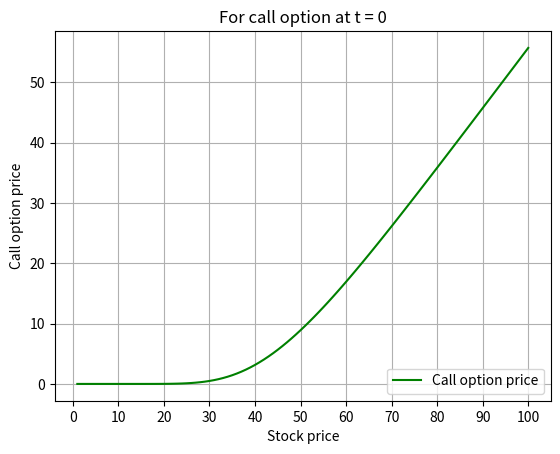
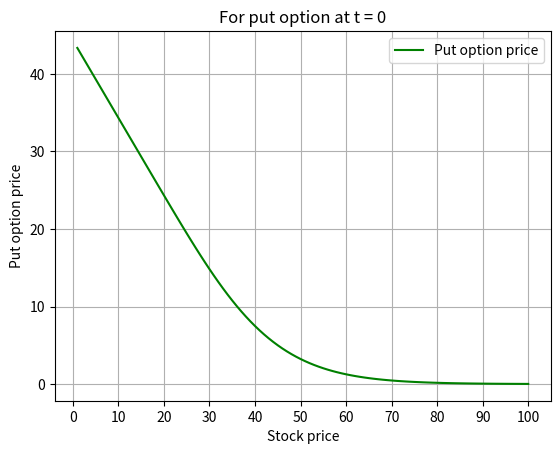
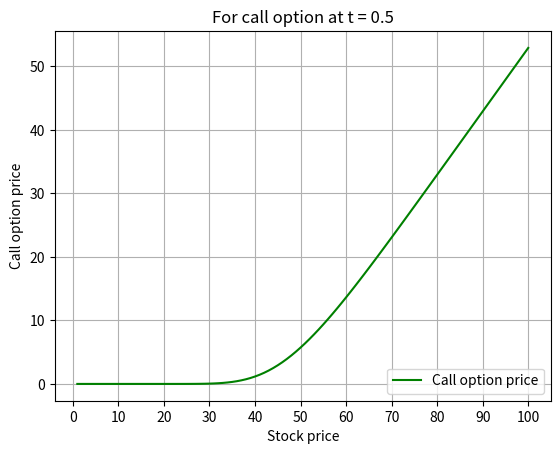
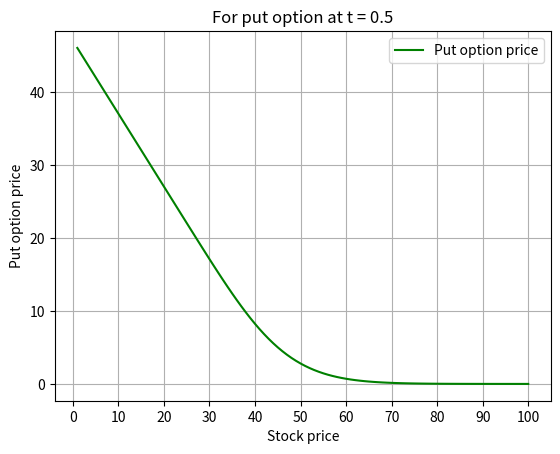
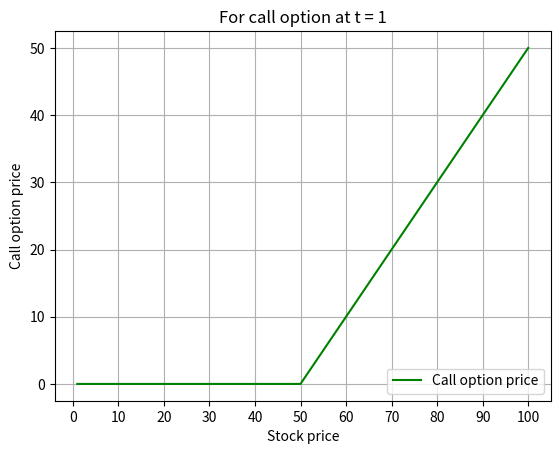
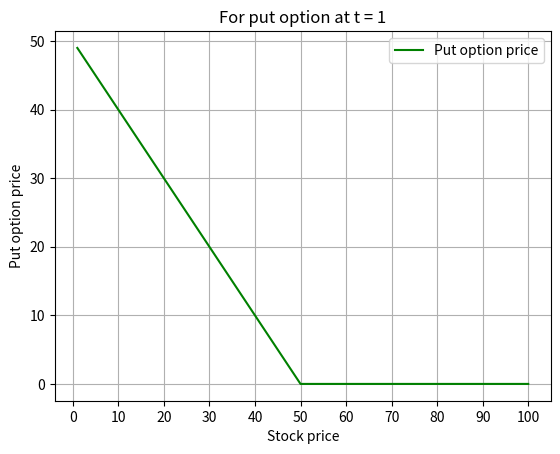

Reproduce these figures in Python, in order.
import numpy as np
from scipy.stats import norm
import matplotlib.pyplot as plt
#plotting option price vs stock price
S= np.linspace(0,1,100)
#using bsm formulae
def calculate(T,S,K,sigma,t,r):
    T=float(T)
    S=float(S)
    K=float(K)
    sigma=float(sigma)
    t=float(t)
    r=float(r)
    if t!=T:
        d1=(1/(sigma*np.sqrt(T-t)))*(np.log(S/K)+((r+(sigma*sigma/2))*(T-t)))
        d2=d1-sigma*(np.sqrt(T-t))
        C=S*(norm.cdf(d1))-norm.cdf(d2)*K*np.exp(-1*r*(T-t))
        P=norm.cdf(-d2)*K*np.exp(-1*r*(T-t))-S*(norm.cdf(-d1))
    if t==T:
        C=max(S-K,0)
        P=max(K-S,0)
    return C,P
T=1.0
K=50.0
sigma=0.3
r=0.12
def plot_graphs(t):
   X=[]
   Y1=[]
   Y2=[]
  
   for i in range(100):
       C,P=calculate(T,i+1,K,sigma,t,r)
       Y1.append(C)
       Y2.append(P)
       X.append(i+1)
   
   #graphs for call
   plt.figure()
   plt.xticks([0,10,20,30,40,50,60,70,80,90,100])
   plt.yticks([0,10,20,30,40,50,60,70,80,90,100])
   plt.plot(X,Y1,linestyle = 'solid',color='green')
   plt.grid('on')
   plt.xlabel('Stock price')
   plt.ylabel('Call option price')
   plt.title('For call option at t = '+str(t))
   plt.legend(['Call option price'],loc=4)
   plt.show()
 
   #graphs for put
   plt.figure()
   plt.xticks([0,10,20,30,40,50,60,70,80,90,100])
   plt.yticks([0,10,20,30,40,50,60,70,80,90,100])
   plt.plot(X,Y2,linestyle = 'solid',color='green')
   plt.grid('on')
   plt.xlabel('Stock price')
   plt.ylabel('Put option price')
   plt.title('For put option at t = '+str(t))
   plt.legend(['Put option price'])
   plt.show()
 
#plotting all the cases by calling the main function
if __name__=='__main__':
   plot_graphs(0)
   plot_graphs(0.5)
   plot_graphs(1)
